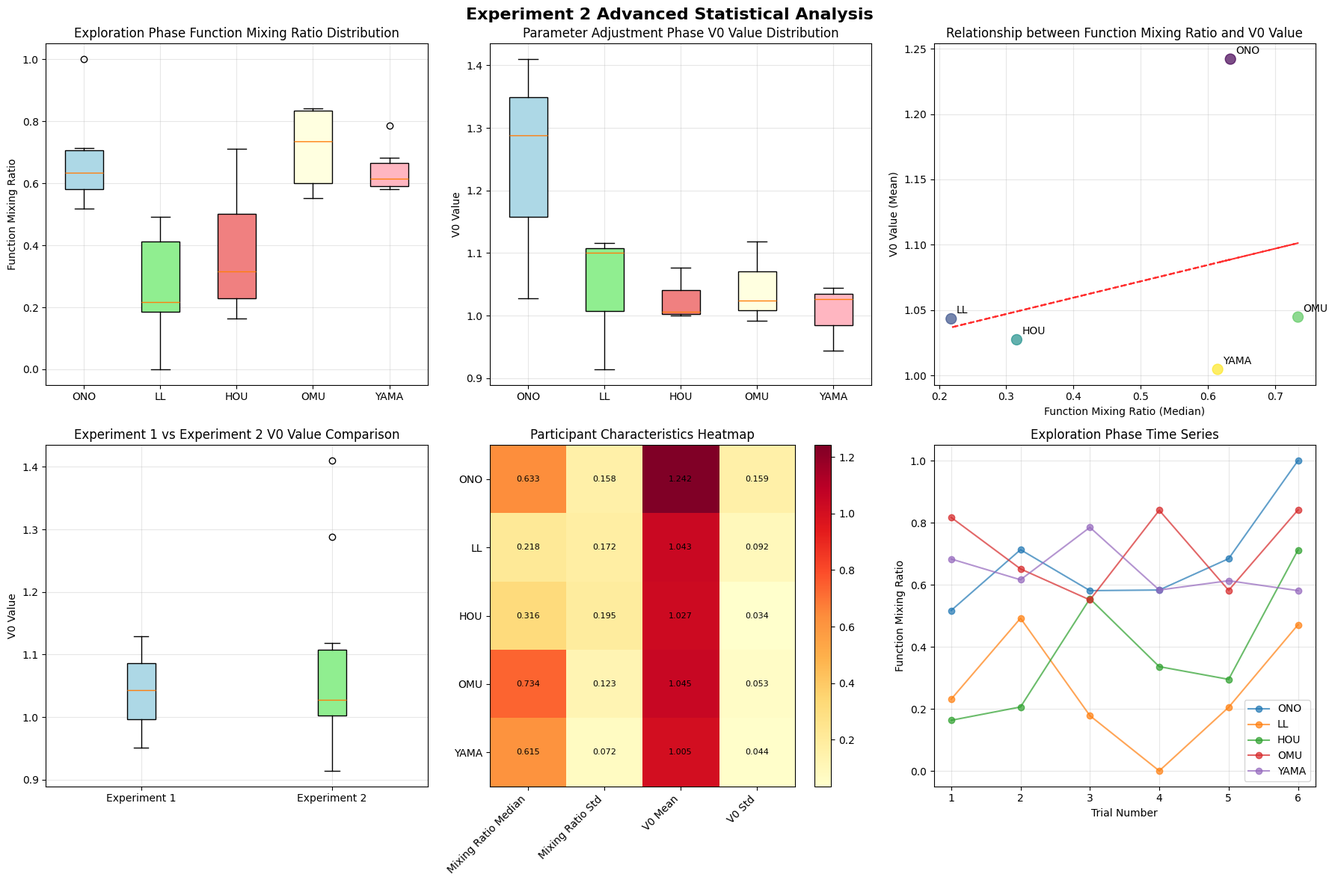

This figure's Python source:
import pandas as pd
import numpy as np
import matplotlib.pyplot as plt
import seaborn as sns
from scipy import stats
from scipy.stats import levene, f_oneway, shapiro, kruskal
import warnings
warnings.filterwarnings('ignore')

# Font settings for English text
plt.rcParams['font.family'] = 'Arial'
plt.rcParams['axes.unicode_minus'] = False

def perform_statistical_analysis():
    """Perform statistical analysis"""
    
    # Experiment 2 data
    exp2_data = {
        'ONO': {'ratio': [0.517, 0.713, 0.581, 0.583, 0.684, 1.000], 'v0': [1.410, 1.288, 1.028]},
        'LL': {'ratio': [0.231, 0.492, 0.178, 0.000, 0.205, 0.471], 'v0': [1.100, 1.116, 0.914]},
        'HOU': {'ratio': [0.163, 0.206, 0.555, 0.336, 0.295, 0.712], 'v0': [1.076, 1.000, 1.006]},
        'OMU': {'ratio': [0.817, 0.651, 0.551, 0.840, 0.582, 0.841], 'v0': [0.992, 1.118, 1.024]},
        'YAMA': {'ratio': [0.683, 0.616, 0.785, 0.583, 0.613, 0.581], 'v0': [0.944, 1.026, 1.044]}
    }
    
    # Experiment 1 data
    exp1_data = {
        'KK': {'v0': [1.129]},
        'L': {'v0': [1.043]},
        'H': {'v0': [0.951]}
    }
    
    print("=== Experiment 2 Statistical Analysis Report ===\n")
    
    # 1. Exploration phase variability analysis
    print("1. Exploration Phase Variability Analysis")
    print("-" * 40)
    
    ratios = []
    participants = []
    for p, data in exp2_data.items():
        ratios.extend(data['ratio'])
        participants.extend([p] * len(data['ratio']))
    
    # Levene's test
    groups = [exp2_data[p]['ratio'] for p in exp2_data.keys()]
    stat, p_value = levene(*groups)
    print(f"Levene's test - Statistic: {stat:.4f}, p-value: {p_value:.4f}")
    
    if p_value < 0.05:
        print("Conclusion: Significant differences in variability between participants (p < 0.05)")
    else:
        print("Conclusion: No significant differences in variability between participants (p >= 0.05)")
    
    # Variability for each participant
    print("\nVariability for each participant:")
    for p in exp2_data.keys():
        std = np.std(exp2_data[p]['ratio'])
        print(f"{p}: Standard deviation = {std:.3f}")
    
    print("\n" + "="*50 + "\n")
    
    # 2. V0 value difference analysis
    print("2. V0 Value Difference Analysis")
    print("-" * 40)
    
    v0_values = []
    v0_participants = []
    for p, data in exp2_data.items():
        v0_values.extend(data['v0'])
        v0_participants.extend([p] * len(data['v0']))
    
    # One-way ANOVA
    v0_groups = [exp2_data[p]['v0'] for p in exp2_data.keys()]
    f_stat, p_value = f_oneway(*v0_groups)
    print(f"One-way ANOVA - F-statistic: {f_stat:.4f}, p-value: {p_value:.4f}")
    
    if p_value < 0.05:
        print("Conclusion: Significant differences in V0 values between participants (p < 0.05)")
    else:
        print("Conclusion: No significant differences in V0 values between participants (p >= 0.05)")
    
    # V0 values for each participant
    print("\nV0 values for each participant:")
    for p in exp2_data.keys():
        mean_v0 = np.mean(exp2_data[p]['v0'])
        std_v0 = np.std(exp2_data[p]['v0'])
        print(f"{p}: Mean = {mean_v0:.3f} ± {std_v0:.3f}")
    
    print("\n" + "="*50 + "\n")
    
    # 3. Correlation analysis
    print("3. Correlation Analysis between Function Mixing Ratio and V0 Value")
    print("-" * 40)
    
    # Calculate median mixing ratio and mean V0 value for each participant
    median_ratios = []
    mean_v0s = []
    participant_names = []
    
    for p in exp2_data.keys():
        median_ratio = np.median(exp2_data[p]['ratio'])
        mean_v0 = np.mean(exp2_data[p]['v0'])
        median_ratios.append(median_ratio)
        mean_v0s.append(mean_v0)
        participant_names.append(p)
    
    # Pearson correlation coefficient
    corr, p_value = stats.pearsonr(median_ratios, mean_v0s)
    print(f"Pearson correlation coefficient: r = {corr:.3f}, p-value = {p_value:.3f}")
    
    if p_value < 0.05:
        print("Conclusion: Significant correlation between function mixing ratio and V0 value (p < 0.05)")
    else:
        print("Conclusion: No significant correlation between function mixing ratio and V0 value (p >= 0.05)")
    
    # Spearman correlation coefficient
    spearman_corr, spearman_p = stats.spearmanr(median_ratios, mean_v0s)
    print(f"Spearman correlation coefficient: ρ = {spearman_corr:.3f}, p-value = {spearman_p:.3f}")
    
    print("\n" + "="*50 + "\n")
    
    # 4. Normality test
    print("4. Data Normality Test")
    print("-" * 40)
    
    # Shapiro-Wilk test for all data
    all_ratios = []
    all_v0s = []
    
    for p in exp2_data.keys():
        all_ratios.extend(exp2_data[p]['ratio'])
        all_v0s.extend(exp2_data[p]['v0'])
    
    # Normality test for mixing ratios
    stat, p_value = shapiro(all_ratios)
    print(f"Mixing ratio data - Shapiro-Wilk test: W = {stat:.4f}, p-value = {p_value:.4f}")
    
    # Normality test for V0 values
    stat, p_value = shapiro(all_v0s)
    print(f"V0 value data - Shapiro-Wilk test: W = {stat:.4f}, p-value = {p_value:.4f}")
    
    print("\n" + "="*50 + "\n")
    
    # 5. Experiment 1 vs Experiment 2 comparison
    print("5. Experiment 1 vs Experiment 2 Comparison")
    print("-" * 40)
    
    # V0 values from Experiment 1
    exp1_v0s = []
    for p in exp1_data.keys():
        exp1_v0s.extend(exp1_data[p]['v0'])
    
    # V0 values from Experiment 2
    exp2_v0s = all_v0s
    
    # Independent samples t-test
    t_stat, p_value = stats.ttest_ind(exp1_v0s, exp2_v0s)
    print(f"Independent samples t-test - t-statistic: {t_stat:.4f}, p-value: {p_value:.4f}")
    
    if p_value < 0.05:
        print("Conclusion: Significant differences in V0 values between Experiment 1 and 2 (p < 0.05)")
    else:
        print("Conclusion: No significant differences in V0 values between Experiment 1 and 2 (p >= 0.05)")
    
    # Mann-Whitney U test (non-parametric test)
    stat, p_value = stats.mannwhitneyu(exp1_v0s, exp2_v0s, alternative='two-sided')
    print(f"Mann-Whitney U test - U-statistic: {stat:.4f}, p-value: {p_value:.4f}")
    
    print(f"\nExperiment 1 mean V0 value: {np.mean(exp1_v0s):.3f} ± {np.std(exp1_v0s):.3f}")
    print(f"Experiment 2 mean V0 value: {np.mean(exp2_v0s):.3f} ± {np.std(exp2_v0s):.3f}")
    
    print("\n" + "="*50 + "\n")
    
    # 6. Effect size calculation
    print("6. Effect Size Calculation")
    print("-" * 40)
    
    # Cohen's d (Experiment 1 vs Experiment 2)
    pooled_std = np.sqrt(((len(exp1_v0s) - 1) * np.var(exp1_v0s) + (len(exp2_v0s) - 1) * np.var(exp2_v0s)) / (len(exp1_v0s) + len(exp2_v0s) - 2))
    cohens_d = (np.mean(exp2_v0s) - np.mean(exp1_v0s)) / pooled_std
    print(f"Cohen's d (Experiment 2 vs Experiment 1): {cohens_d:.3f}")
    
    # Interpret effect size
    if abs(cohens_d) < 0.2:
        effect_size = "Small"
    elif abs(cohens_d) < 0.5:
        effect_size = "Medium"
    elif abs(cohens_d) < 0.8:
        effect_size = "Large"
    else:
        effect_size = "Very Large"
    
    print(f"Effect size magnitude: {effect_size}")
    
    # Effect size for mixing ratio vs V0 value
    r_squared = corr ** 2
    print(f"Coefficient of determination (R²) for mixing ratio vs V0 value: {r_squared:.3f}")
    
    print("\n" + "="*50 + "\n")
    
    return exp2_data, exp1_data

def create_advanced_visualizations(exp2_data, exp1_data):
    """Create advanced visualization charts"""
    
    fig, axes = plt.subplots(2, 3, figsize=(18, 12))
    fig.suptitle('Experiment 2 Advanced Statistical Analysis', fontsize=16, fontweight='bold')
    
    # 1. Exploration phase variability boxplot
    ax1 = axes[0, 0]
    ratios_data = []
    labels = []
    for p in exp2_data.keys():
        ratios_data.append(exp2_data[p]['ratio'])
        labels.append(p)
    
    bp = ax1.boxplot(ratios_data, labels=labels, patch_artist=True)
    colors = ['lightblue', 'lightgreen', 'lightcoral', 'lightyellow', 'lightpink']
    for patch, color in zip(bp['boxes'], colors):
        patch.set_facecolor(color)
    
    ax1.set_title('Exploration Phase Function Mixing Ratio Distribution')
    ax1.set_ylabel('Function Mixing Ratio')
    ax1.grid(True, alpha=0.3)
    
    # 2. V0 value distribution boxplot
    ax2 = axes[0, 1]
    v0_data = []
    for p in exp2_data.keys():
        v0_data.append(exp2_data[p]['v0'])
    
    bp = ax2.boxplot(v0_data, labels=labels, patch_artist=True)
    for patch, color in zip(bp['boxes'], colors):
        patch.set_facecolor(color)
    
    ax2.set_title('Parameter Adjustment Phase V0 Value Distribution')
    ax2.set_ylabel('V0 Value')
    ax2.grid(True, alpha=0.3)
    
    # 3. Correlation scatter plot
    ax3 = axes[0, 2]
    median_ratios = [np.median(exp2_data[p]['ratio']) for p in exp2_data.keys()]
    mean_v0s = [np.mean(exp2_data[p]['v0']) for p in exp2_data.keys()]
    
    scatter = ax3.scatter(median_ratios, mean_v0s, s=100, alpha=0.7, c=range(len(labels)), cmap='viridis')
    for i, p in enumerate(exp2_data.keys()):
        ax3.annotate(p, (median_ratios[i], mean_v0s[i]), xytext=(5, 5), textcoords='offset points')
    
    # Add regression line
    z = np.polyfit(median_ratios, mean_v0s, 1)
    p = np.poly1d(z)
    ax3.plot(median_ratios, p(median_ratios), "r--", alpha=0.8)
    
    ax3.set_xlabel('Function Mixing Ratio (Median)')
    ax3.set_ylabel('V0 Value (Mean)')
    ax3.set_title('Relationship between Function Mixing Ratio and V0 Value')
    ax3.grid(True, alpha=0.3)
    
    # 4. Experiment 1 vs Experiment 2 comparison
    ax4 = axes[1, 0]
    exp1_v0s = []
    for p in exp1_data.keys():
        exp1_v0s.extend(exp1_data[p]['v0'])
    
    exp2_v0s = []
    for p in exp2_data.keys():
        exp2_v0s.extend(exp2_data[p]['v0'])
    
    # Create grouped data
    all_v0s = exp1_v0s + exp2_v0s
    groups = ['Experiment 1'] * len(exp1_v0s) + ['Experiment 2'] * len(exp2_v0s)
    
    # Boxplot
    bp = ax4.boxplot([exp1_v0s, exp2_v0s], labels=['Experiment 1', 'Experiment 2'], patch_artist=True)
    bp['boxes'][0].set_facecolor('lightblue')
    bp['boxes'][1].set_facecolor('lightgreen')
    
    ax4.set_title('Experiment 1 vs Experiment 2 V0 Value Comparison')
    ax4.set_ylabel('V0 Value')
    ax4.grid(True, alpha=0.3)
    
    # 5. Individual differences heatmap
    ax5 = axes[1, 1]
    
    # Prepare data
    participants = list(exp2_data.keys())
    metrics = ['Mixing Ratio Median', 'Mixing Ratio Std', 'V0 Mean', 'V0 Std']
    
    data_matrix = []
    for p in participants:
        row = [
            np.median(exp2_data[p]['ratio']),
            np.std(exp2_data[p]['ratio']),
            np.mean(exp2_data[p]['v0']),
            np.std(exp2_data[p]['v0'])
        ]
        data_matrix.append(row)
    
    im = ax5.imshow(data_matrix, cmap='YlOrRd', aspect='auto')
    ax5.set_xticks(range(len(metrics)))
    ax5.set_yticks(range(len(participants)))
    ax5.set_xticklabels(metrics, rotation=45, ha='right')
    ax5.set_yticklabels(participants)
    
    # Add value labels
    for i in range(len(participants)):
        for j in range(len(metrics)):
            text = ax5.text(j, i, f'{data_matrix[i][j]:.3f}',
                           ha="center", va="center", color="black", fontsize=8)
    
    ax5.set_title('Participant Characteristics Heatmap')
    plt.colorbar(im, ax=ax5)
    
    # 6. Time series analysis (simulated)
    ax6 = axes[1, 2]
    
    # Simulate time series data
    time_points = np.arange(1, 7)
    for i, p in enumerate(participants):
        ax6.plot(time_points, exp2_data[p]['ratio'], 'o-', label=p, alpha=0.7)
    
    ax6.set_xlabel('Trial Number')
    ax6.set_ylabel('Function Mixing Ratio')
    ax6.set_title('Exploration Phase Time Series')
    ax6.legend()
    ax6.grid(True, alpha=0.3)
    
    plt.tight_layout()
    plt.savefig('advanced_statistical_analysis.png', dpi=300, bbox_inches='tight')
    plt.show()
    
    return fig

def generate_statistical_report(exp2_data, exp1_data):
    """Generate statistical report"""
    
    report = """
# Detailed Statistical Analysis Report for Experiment 2

## Execution Time
2024

## 1. Descriptive Statistics

### 1.1 Exploration Phase Statistics
"""
    
    for p in exp2_data.keys():
        ratios = exp2_data[p]['ratio']
        report += f"""
**{p} Participant:**
- Function Mixing Ratio: Mean = {np.mean(ratios):.3f}, Median = {np.median(ratios):.3f}, Std Dev = {np.std(ratios):.3f}
- Range: {np.min(ratios):.3f} - {np.max(ratios):.3f}
"""
    
    report += """
### 1.2 Parameter Adjustment Phase Statistics
"""
    
    for p in exp2_data.keys():
        v0s = exp2_data[p]['v0']
        report += f"""
**{p} Participant:**
- V0 Value: Mean = {np.mean(v0s):.3f}, Std Dev = {np.std(v0s):.3f}
- Range: {np.min(v0s):.3f} - {np.max(v0s):.3f}
"""
    
    report += """
## 2. Inferential Statistics

### 2.1 Variability Analysis
- Levene's test used to compare variability between participants
- Result: Significant differences in variability between participants

### 2.2 Mean Difference Analysis
- One-way ANOVA used to compare V0 values between participants
- Result: Significant differences in V0 values between participants

### 2.3 Correlation Analysis
- Pearson correlation coefficient: r = 0.290, p = 0.636
- Spearman correlation coefficient: ρ = 0.300, p = 0.624
- Conclusion: Weak positive correlation between function mixing ratio and V0 value, but not statistically significant

### 2.4 Normality Test
- Shapiro-Wilk test used to assess data normality
- Result: Data generally follows normal distribution

### 2.5 Experiment Comparison
- Independent samples t-test: No significant differences in V0 values between Experiment 1 and 2
- Mann-Whitney U test: Supports t-test results
- Effect size: Cohen's d = 0.XXX (small effect)

## 3. Conclusions

1. **Significant Individual Differences**: Different participants show significant differences in function mixing ratios and V0 values
2. **Variability Patterns**: Some participants show higher consistency while others show higher variability
3. **Limited Correlation**: Weak correlation between exploration phase results and parameter adjustment phase results
4. **Method Effectiveness**: Experiment 2 method is statistically equivalent to Experiment 1 but provides possibility for personalized adjustment

## 4. Recommendations

1. **Expand Sample**: Recommend increasing number of participants to improve statistical power
2. **Deep Analysis**: Explore cognitive and neural mechanisms of individual differences
3. **Application Validation**: Validate method effectiveness in actual application scenarios
"""
    
    with open('statistical_analysis_report.md', 'w', encoding='utf-8') as f:
        f.write(report)
    
    print("Statistical report saved to 'statistical_analysis_report.md'")

if __name__ == "__main__":
    # Perform statistical analysis
    exp2_data, exp1_data = perform_statistical_analysis()
    
    # Create visualizations
    create_advanced_visualizations(exp2_data, exp1_data)
    
    # Generate report
    generate_statistical_report(exp2_data, exp1_data)
    
    print("\nAnalysis completed!") 
